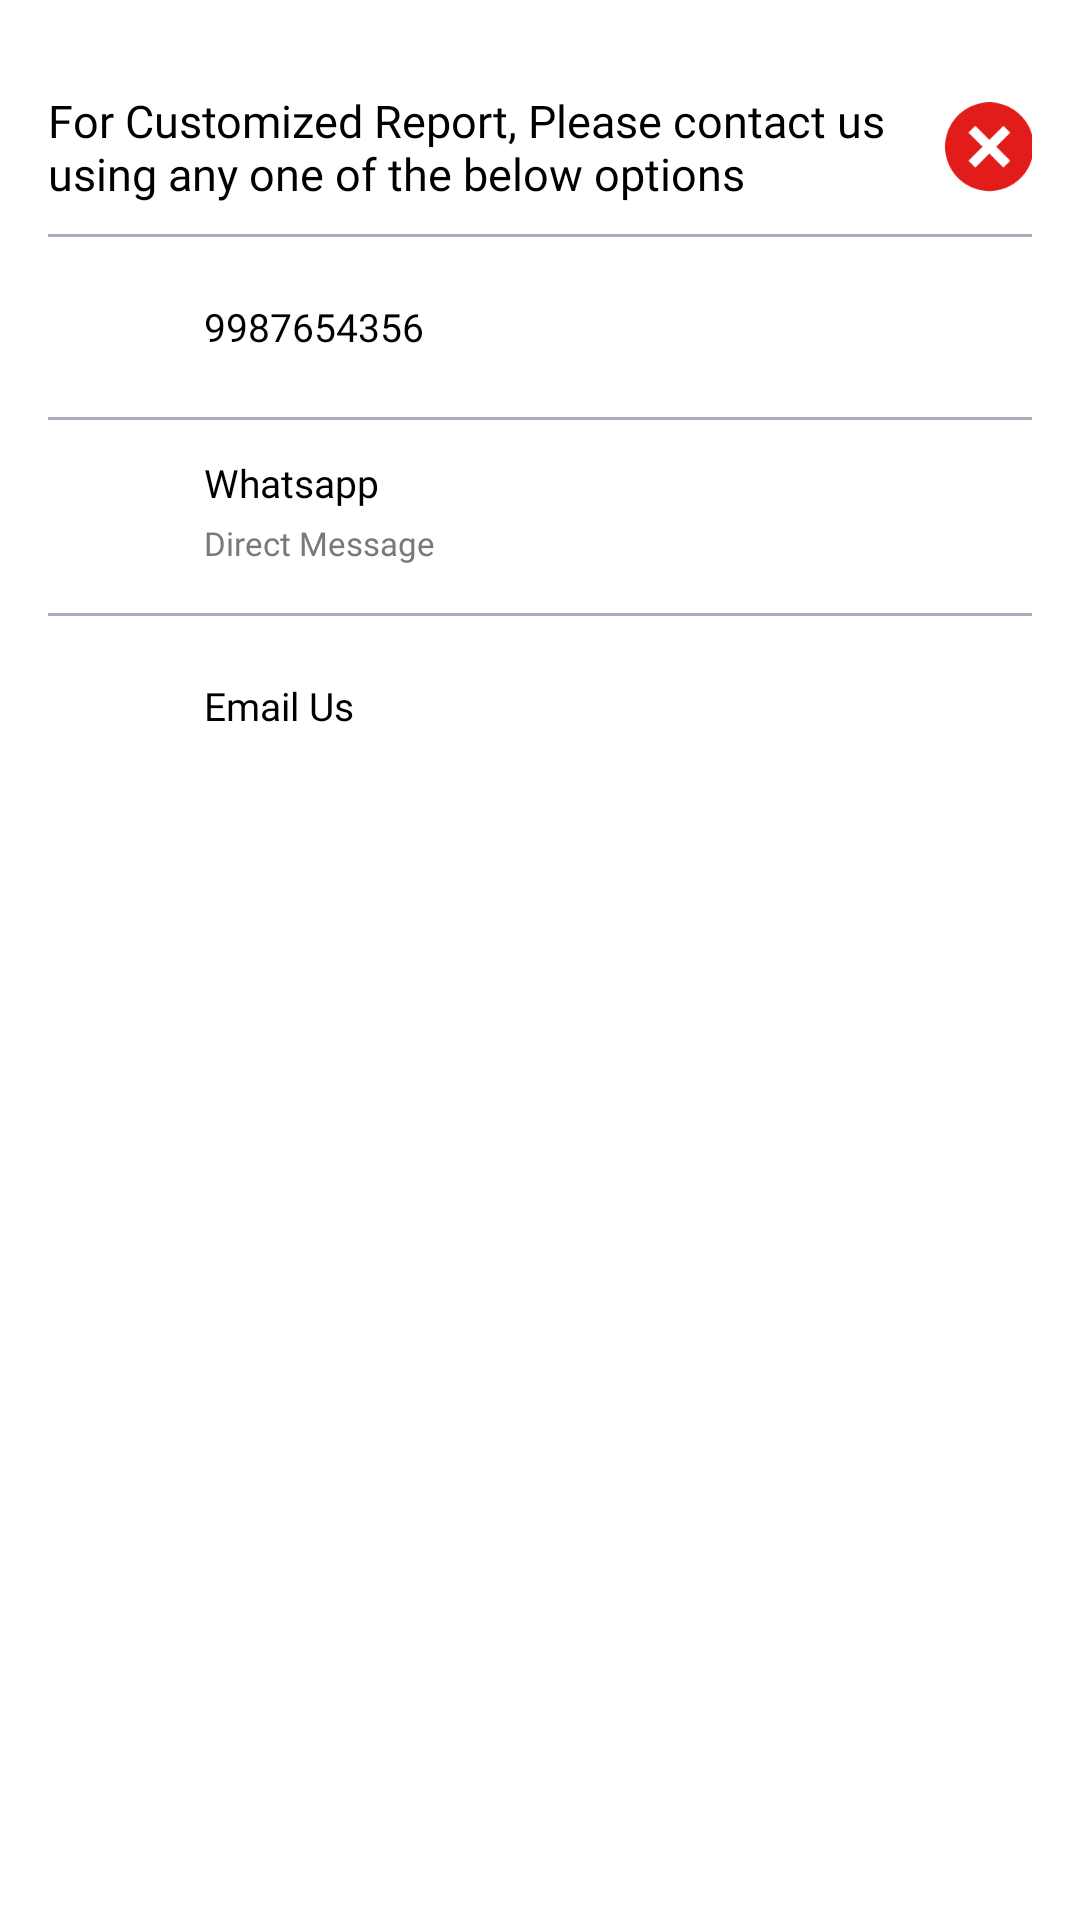

Android layout source for this screen:
<!-- AndroidManifest.xml: application theme Theme.ApiTest -->
<!-- res/layout/dialog_customized_report_support.xml -->
<?xml version="1.0" encoding="utf-8"?>
<LinearLayout  xmlns:android="http://schemas.android.com/apk/res/android"
    xmlns:tools="http://schemas.android.com/tools"
    android:layout_width="match_parent"
    android:layout_height="wrap_content"
    android:background="@color/transparent"
    tools:ignore="SpUsage,HardcodedText">

    <androidx.core.widget.NestedScrollView
        android:id="@+id/tipLayout"
        android:layout_width="match_parent"
        android:layout_height="wrap_content"
        android:layout_alignParentBottom="true"
        android:background="@drawable/bottom_dialog_background"
        android:backgroundTint="@color/white"
        android:orientation="vertical">

        <LinearLayout
            android:layout_width="match_parent"
            android:layout_height="wrap_content"
            android:layout_marginTop="@dimen/_24dp"
            android:layout_marginBottom="@dimen/_8dp"
            android:orientation="vertical">

            <LinearLayout
                android:layout_width="match_parent"
                android:layout_height="wrap_content"
                android:orientation="horizontal">

                <androidx.appcompat.widget.AppCompatTextView
                    android:id="@+id/guideTitle"
                    android:layout_width="0dp"
                    android:layout_height="wrap_content"
                    android:layout_marginVertical="@dimen/_6dp"
                    android:layout_marginStart="@dimen/_16dp"
                    android:layout_weight="1"
                    android:fontFamily="@font/font_bold"
                    android:text="For Customized Report, Please contact us using any one of the below options"
                    android:textColor="@color/black"
                    android:textSize="@dimen/_15sp" />

                <androidx.appcompat.widget.AppCompatImageView
                    android:id="@+id/closeDialog"
                    android:layout_width="@dimen/_30dp"
                    android:layout_height="@dimen/_30dp"
                    android:layout_gravity="center_vertical"
                    android:layout_marginEnd="@dimen/_16dp"
                    android:src="@drawable/cancel" />

            </LinearLayout>

            <View
                android:layout_width="match_parent"
                android:layout_height="1dp"
                android:layout_marginHorizontal="@dimen/_16dp"
                android:layout_marginVertical="4dp"
                android:background="@color/grayA6AEBB" />


            <LinearLayout
                android:id="@+id/callSupport"
                android:layout_width="match_parent"
                android:layout_height="wrap_content"
                android:layout_marginHorizontal="@dimen/_16dp"
                android:clickable="true"
                android:focusable="true"
                android:foreground="?android:attr/selectableItemBackground"
                android:paddingVertical="@dimen/_8dp">

                <androidx.appcompat.widget.AppCompatImageView
                    android:layout_width="@dimen/_32dp"
                    android:layout_height="@dimen/_32dp"
                    android:layout_gravity="center_vertical"
                    android:src="@drawable/call" />

                <LinearLayout
                    android:layout_width="match_parent"
                    android:layout_height="wrap_content"
                    android:layout_gravity="center_vertical"
                    android:orientation="vertical">

                    <androidx.appcompat.widget.AppCompatTextView
                        android:id="@+id/number"
                        android:layout_width="match_parent"
                        android:layout_height="wrap_content"
                        android:layout_marginStart="@dimen/_16dp"
                        android:fontFamily="@font/font_bold"
                        android:text="9987654356"
                        android:textColor="@color/black"
                        android:textSize="@dimen/_13sp" />

                    <androidx.appcompat.widget.AppCompatTextView
                        android:id="@+id/numbercontent"
                        android:layout_width="match_parent"
                        android:layout_height="wrap_content"
                        android:layout_marginVertical="@dimen/_4dp"
                        android:layout_marginStart="@dimen/_16dp"
                        android:fontFamily="@font/font_medium"
                        android:gravity="center_vertical"
                        android:text=""
                        android:textColor="@color/_797979"
                        android:textSize="@dimen/_11sp"
                        android:visibility="gone" />
                </LinearLayout>
            </LinearLayout>

            <View
                android:layout_width="match_parent"
                android:layout_height="1dp"
                android:layout_marginHorizontal="@dimen/_16dp"
                android:layout_marginVertical="4dp"
                android:background="@color/grayA6AEBB" />

            <LinearLayout
                android:id="@+id/whatsAppSupport"
                android:layout_width="match_parent"
                android:layout_height="wrap_content"
                android:layout_marginHorizontal="@dimen/_16dp"
                android:clickable="true"
                android:focusable="true"
                android:foreground="?android:attr/selectableItemBackground"
                android:paddingVertical="@dimen/_8dp">

                <androidx.appcompat.widget.AppCompatImageView
                    android:layout_width="@dimen/_32dp"
                    android:layout_height="@dimen/_32dp"
                    android:layout_gravity="center_vertical"
                    android:src="@drawable/whatsapp" />

                <LinearLayout
                    android:layout_width="match_parent"
                    android:layout_height="wrap_content"
                    android:orientation="vertical">

                    <androidx.appcompat.widget.AppCompatTextView
                        android:layout_width="match_parent"
                        android:layout_height="wrap_content"
                        android:layout_marginStart="@dimen/_16dp"
                        android:fontFamily="@font/font_bold"
                        android:text="Whatsapp"
                        android:textColor="@color/black"
                        android:textSize="@dimen/_13sp" />

                    <androidx.appcompat.widget.AppCompatTextView
                        android:layout_width="match_parent"
                        android:layout_height="wrap_content"
                        android:layout_marginVertical="@dimen/_4dp"
                        android:layout_marginStart="@dimen/_16dp"
                        android:fontFamily="@font/font_medium"
                        android:gravity="center_vertical"
                        android:text="Direct Message"
                        android:textColor="@color/_797979"
                        android:textSize="@dimen/_11sp" />
                </LinearLayout>
            </LinearLayout>

            <View
                android:id="@+id/whatsAppSupportLine"
                android:layout_width="match_parent"
                android:layout_height="1dp"
                android:layout_marginHorizontal="@dimen/_16dp"
                android:layout_marginVertical="4dp"
                android:background="@color/grayA6AEBB" />

            <LinearLayout
                android:id="@+id/emailSupport"
                android:layout_width="match_parent"
                android:layout_height="wrap_content"
                android:layout_marginHorizontal="@dimen/_16dp"
                android:layout_marginBottom="@dimen/_16dp"
                android:clickable="true"
                android:focusable="true"
                android:foreground="?android:attr/selectableItemBackground"
                android:paddingVertical="@dimen/_8dp">

                <androidx.appcompat.widget.AppCompatImageView
                    android:layout_width="@dimen/_32dp"
                    android:layout_height="@dimen/_32dp"
                    android:layout_gravity="center_vertical"
                    android:src="@drawable/mail" />

                <LinearLayout
                    android:layout_width="match_parent"
                    android:layout_height="wrap_content"
                    android:layout_gravity="center_vertical"
                    android:orientation="vertical">

                    <androidx.appcompat.widget.AppCompatTextView
                        android:id="@+id/title"
                        android:layout_width="match_parent"
                        android:layout_height="wrap_content"
                        android:layout_marginStart="@dimen/_16dp"
                        android:fontFamily="@font/font_bold"
                        android:text="Email Us"
                        android:textColor="@color/black"
                        android:textSize="@dimen/_13sp" />

                    <androidx.appcompat.widget.AppCompatTextView
                        android:id="@+id/emailAddress"
                        android:layout_width="match_parent"
                        android:layout_height="wrap_content"
                        android:layout_marginVertical="@dimen/_4dp"
                        android:layout_marginStart="@dimen/_16dp"
                        android:fontFamily="@font/font_medium"
                        android:gravity="center_vertical"
                        android:textColor="@color/_797979"
                        android:textSize="@dimen/_11sp"
                        android:visibility="gone" />
                </LinearLayout>
            </LinearLayout>

        </LinearLayout>

    </androidx.core.widget.NestedScrollView>
</LinearLayout >
<!-- resources referenced by this layout -->
<resources>
  <color name="_797979">#797979</color>
  <color name="black">#000000</color>
  <color name="grayA6AEBB">#A6AEBB</color>
  <color name="transparent">#00000000</color>
  <color name="white">#FFFFFF</color>
  <dimen name="_11sp">11sp</dimen>
  <dimen name="_13sp">13sp</dimen>
  <dimen name="_15sp">15sp</dimen>
  <dimen name="_16dp">16dp</dimen>
  <dimen name="_24dp">24dp</dimen>
  <dimen name="_30dp">30dp</dimen>
  <dimen name="_32dp">36dp</dimen>
  <dimen name="_4dp">4dp</dimen>
  <dimen name="_6dp">6dp</dimen>
  <dimen name="_8dp">8dp</dimen>
  <!-- drawable bottom_dialog_background (drawable) -->
  <?xml version="1.0" encoding="utf-8"?>
  <shape xmlns:android="http://schemas.android.com/apk/res/android"
      android:shape="rectangle">
      <corners
          android:topLeftRadius="24dp"
          android:topRightRadius="24dp" />
      <solid android:color="@color/white" />
      <stroke
          android:width="1dp"
          android:color="@color/white" />
  </shape>
  <!-- drawable cancel: png bitmap (drawable, 4127 bytes) -->
</resources>
